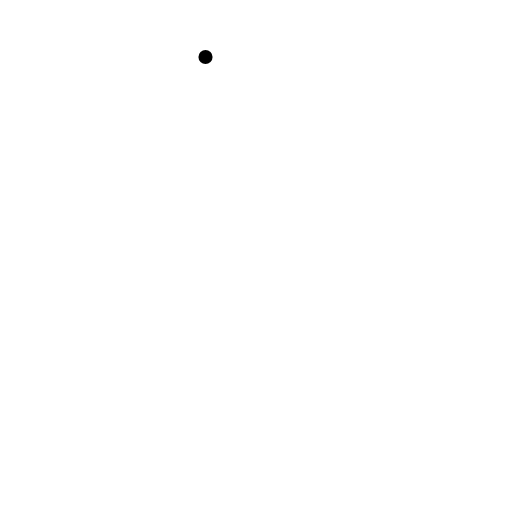
t = 0.00 s
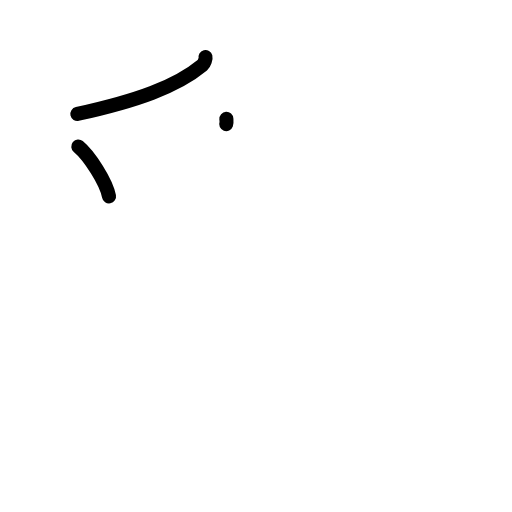
t = 2.38 s
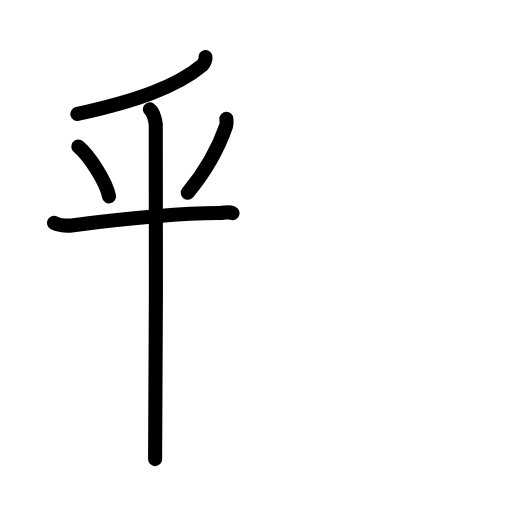
t = 4.75 s
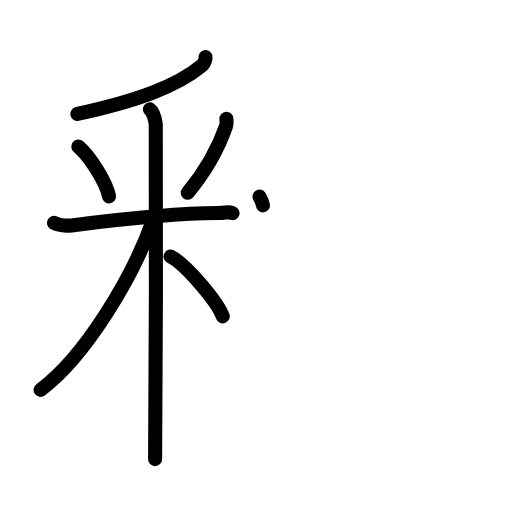
t = 7.25 s
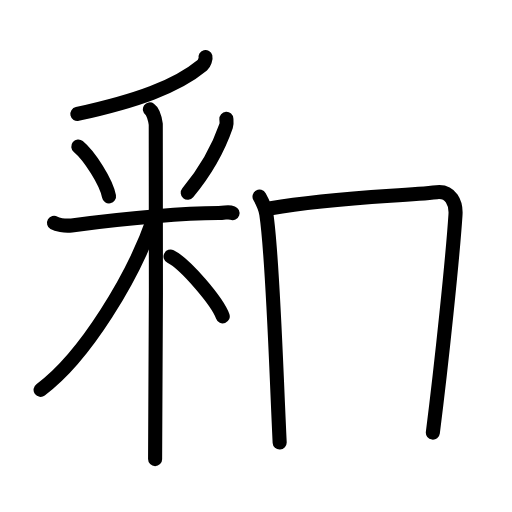
t = 8.50 s
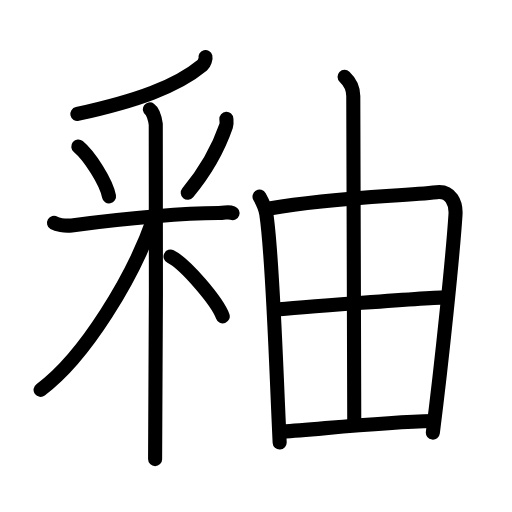
t = 12.00 s

The animated SVG that drew these frames (rendered in a browser with its animation timeline set to each time). Animation: 32 SMIL elements (animate=32); one cycle of 12.00 s.

<?xml version="1.0" encoding="UTF-8"?>
<!--
AniKanjiVG is licensed by CC-BY-SA Paul C. Sommerhoff (https://bitbucket.org/sommerhoff/anikanjivg).
AniKanjiVG uses KanjiVG which is licensed by CC-BY-SA Ulrich Apel (http://kanjivg.tagaini.net).
See also http://creativecommons.org/licenses/by-sa/3.0/
-->
<svg xmlns:kvg='http://kanjivg.tagaini.net' xmlns='http://www.w3.org/2000/svg' width='109' height='109' viewBox='0 0 109 109' style='fill:none;stroke:#000000;stroke-width:3;stroke-linecap:round;stroke-linejoin:round;' id="kvg:kanji_091c9"><g id="kvg:091c9" kvg:element="釉"><g id="kvg:091c9-g1" kvg:element="釆" kvg:position="left" kvg:radical="general"><g id="kvg:091c9-g2" kvg:element="丿" kvg:position="top"><path id="kvg:091c9-s1" kvg:type="㇒" d="M43.75,12.14c0.08,0.3-0.23,1.37-0.65,1.72C37.5,18.5,29,21.5,16.47,24.26"><animate attributeName="d" begin="0.0s" dur="0.5s" from="M43.75,12.14C43.75,12.14,43.75,12.14,43.75,12.14" to="M43.75,12.14c0.08,0.3-0.23,1.37-0.65,1.72" />
<animate attributeName="d" begin="0.5s" dur="0.5s" from="M43.75,12.14c0.08,0.3-0.23,1.37-0.65,1.72c0,0,0,0,0,0,0" to="M43.75,12.14c0.08,0.3-0.23,1.37-0.65,1.72C37.5,18.5,29,21.5,16.47,24.26" />
</path>
</g>
<g id="kvg:091c9-g3" kvg:element="米" kvg:variant="true" kvg:position="bottom"><path id="kvg:091c9-s2" kvg:type="㇔" d="M16.67,31.19c2.37,1.97,5.95,7.55,6.54,10.62"><animate attributeName="d" begin="1.0s" dur="1.0s" from="M16.67,31.19C16.67,31.19,16.67,31.19,16.67,31.19" to="M16.67,31.19c2.37,1.97,5.95,7.55,6.54,10.62" />
<animate attributeName="d" begin="0s" dur="1.0s" from="M-100,-100" to="M-100,-100" />
</path>
<path id="kvg:091c9-s3" kvg:type="㇒" d="M48.19,25.3c0.02,0.37,0.13,0.99-0.05,1.49c-1.38,4.01-3.6,8.73-8.17,14.24"><animate attributeName="d" begin="2.0s" dur="0.5s" from="M48.19,25.3C48.19,25.3,48.19,25.3,48.19,25.3" to="M48.19,25.3c0.02,0.37,0.13,0.99-0.05,1.49" />
<animate attributeName="d" begin="2.5s" dur="0.5s" from="M48.19,25.3c0.02,0.37,0.13,0.99-0.05,1.49c0,0,0,0,0,0,0" to="M48.19,25.3c0.02,0.37,0.13,0.99-0.05,1.49c-1.38,4.01-3.6,8.73-8.17,14.24" />
<animate attributeName="d" begin="0s" dur="2.0s" from="M-100,-100" to="M-100,-100" />
</path>
<path id="kvg:091c9-s4" kvg:type="㇐" d="M11.5,47.45c0.59,0.35,2.18,0.73,3.75,0.54c6.51-0.83,21.52-2.59,31.29-2.63c1.58-0.01,1.97-0.35,2.96,0"><animate attributeName="d" begin="3.0s" dur="0.3333333333333333s" from="M11.5,47.45C11.5,47.45,11.5,47.45,11.5,47.45" to="M11.5,47.45c0.59,0.35,2.18,0.73,3.75,0.54" />
<animate attributeName="d" begin="3.3333333333333335s" dur="0.3333333333333333s" from="M11.5,47.45c0.59,0.35,2.18,0.73,3.75,0.54c0,0,0,0,0,0,0" to="M11.5,47.45c0.59,0.35,2.18,0.73,3.75,0.54c6.51-0.83,21.52-2.59,31.29-2.63" />
<animate attributeName="d" begin="3.6666666666666665s" dur="0.3333333333333333s" from="M11.5,47.45c0.59,0.35,2.18,0.73,3.75,0.54c6.51-0.83,21.52-2.59,31.29-2.63c0,0,0,0,0,0,0" to="M11.5,47.45c0.59,0.35,2.18,0.73,3.75,0.54c6.51-0.83,21.52-2.59,31.29-2.63c1.58-0.01,1.97-0.35,2.96,0" />
<animate attributeName="d" begin="0s" dur="3.0s" from="M-100,-100" to="M-100,-100" />
</path>
<path id="kvg:091c9-s5" kvg:type="㇑" d="M31.91,23.29c0.7,0.49,1.12,2.2,1.25,3.17c0.14,0.98,0,65.18-0.14,71.28"><animate attributeName="d" begin="4.0s" dur="0.5s" from="M31.91,23.29C31.91,23.29,31.91,23.29,31.91,23.29" to="M31.91,23.29c0.7,0.49,1.12,2.2,1.25,3.17" />
<animate attributeName="d" begin="4.5s" dur="0.5s" from="M31.91,23.29c0.7,0.49,1.12,2.2,1.25,3.17c0,0,0,0,0,0,0" to="M31.91,23.29c0.7,0.49,1.12,2.2,1.25,3.17c0.14,0.98,0,65.18-0.14,71.28" />
<animate attributeName="d" begin="0s" dur="4.0s" from="M-100,-100" to="M-100,-100" />
</path>
<path id="kvg:091c9-s6" kvg:type="㇒" d="M32.66,46.65C28.43,58.84,18.15,75.96,8.64,82.99"><animate attributeName="d" begin="5.0s" dur="1.0s" from="M32.66,46.65C32.66,46.65,32.66,46.65,32.66,46.65" to="M32.66,46.65C28.43,58.84,18.15,75.96,8.64,82.99" />
<animate attributeName="d" begin="0s" dur="5.0s" from="M-100,-100" to="M-100,-100" />
</path>
<path id="kvg:091c9-s7" kvg:type="㇔/㇏" d="M36.31,54.61c3.08,1.53,9.92,9.5,11.11,12.75"><animate attributeName="d" begin="6.0s" dur="1.0s" from="M36.31,54.61C36.31,54.61,36.31,54.61,36.31,54.61" to="M36.31,54.61c3.08,1.53,9.92,9.5,11.11,12.75" />
<animate attributeName="d" begin="0s" dur="6.0s" from="M-100,-100" to="M-100,-100" />
</path>
</g>
</g>
<g id="kvg:091c9-g4" kvg:element="由" kvg:position="right"><g id="kvg:091c9-g5" kvg:element="田" kvg:part="1" kvg:partial="true"><path id="kvg:091c9-s8" kvg:type="㇑" d="M55.25,41.85c0.72,1.29,1.29,2.62,1.45,3.74c1.39,9.23,2.02,31.63,2.84,48.63"><animate attributeName="d" begin="7.0s" dur="0.5s" from="M55.25,41.85C55.25,41.85,55.25,41.85,55.25,41.85" to="M55.25,41.85c0.72,1.29,1.29,2.62,1.45,3.74" />
<animate attributeName="d" begin="7.5s" dur="0.5s" from="M55.25,41.85c0.72,1.29,1.29,2.62,1.45,3.74c0,0,0,0,0,0,0" to="M55.25,41.85c0.72,1.29,1.29,2.62,1.45,3.74c1.39,9.23,2.02,31.63,2.84,48.63" />
<animate attributeName="d" begin="0s" dur="7.0s" from="M-100,-100" to="M-100,-100" />
</path>
<path id="kvg:091c9-s9" kvg:type="㇕a" d="M57.68,44.34c13-2.31,27.08-2.53,35.3-3.43c3.02-0.33,4.15,2.34,3.99,4.81c-0.6,9.06-2.92,31.45-4.82,46.38"><animate attributeName="d" begin="8.0s" dur="0.3333333333333333s" from="M57.68,44.34C57.68,44.34,57.68,44.34,57.68,44.34" to="M57.68,44.34c13-2.31,27.08-2.53,35.3-3.43" />
<animate attributeName="d" begin="8.333333333333334s" dur="0.3333333333333333s" from="M57.68,44.34c13-2.31,27.08-2.53,35.3-3.43c0,0,0,0,0,0,0" to="M57.68,44.34c13-2.31,27.08-2.53,35.3-3.43c3.02-0.33,4.15,2.34,3.99,4.81" />
<animate attributeName="d" begin="8.666666666666666s" dur="0.3333333333333333s" from="M57.68,44.34c13-2.31,27.08-2.53,35.3-3.43c3.02-0.33,4.15,2.34,3.99,4.81c0,0,0,0,0,0,0" to="M57.68,44.34c13-2.31,27.08-2.53,35.3-3.43c3.02-0.33,4.15,2.34,3.99,4.81c-0.6,9.06-2.92,31.45-4.82,46.38" />
<animate attributeName="d" begin="0s" dur="8.0s" from="M-100,-100" to="M-100,-100" />
</path>
</g>
<g id="kvg:091c9-g6" kvg:element="丨"><path id="kvg:091c9-s10" kvg:type="㇑a" d="M73.36,16.36c1.16,1.09,1.85,2.66,1.85,4.1c0.04,14.16,0.21,65.88,0.21,69.58"><animate attributeName="d" begin="9.0s" dur="0.5s" from="M73.36,16.36C73.36,16.36,73.36,16.36,73.36,16.36" to="M73.36,16.36c1.16,1.09,1.85,2.66,1.85,4.1" />
<animate attributeName="d" begin="9.5s" dur="0.5s" from="M73.36,16.36c1.16,1.09,1.85,2.66,1.85,4.1c0,0,0,0,0,0,0" to="M73.36,16.36c1.16,1.09,1.85,2.66,1.85,4.1c0.04,14.16,0.21,65.88,0.21,69.58" />
<animate attributeName="d" begin="0s" dur="9.0s" from="M-100,-100" to="M-100,-100" />
</path>
</g>
<g id="kvg:091c9-g7" kvg:element="田" kvg:part="2" kvg:partial="true"><path id="kvg:091c9-s11" kvg:type="㇐a" d="M58.64,65.96c3.59-0.45,33.45-2.65,36.42-2.65"><animate attributeName="d" begin="10.0s" dur="1.0s" from="M58.64,65.96C58.64,65.96,58.64,65.96,58.64,65.96" to="M58.64,65.96c3.59-0.45,33.45-2.65,36.42-2.65" />
<animate attributeName="d" begin="0s" dur="10.0s" from="M-100,-100" to="M-100,-100" />
</path>
<path id="kvg:091c9-s12" kvg:type="㇐a" d="M60.12,91.9c9.08-0.65,21.19-2.03,32.13-2.27"><animate attributeName="d" begin="11.0s" dur="1.0s" from="M60.12,91.9C60.12,91.9,60.12,91.9,60.12,91.9" to="M60.12,91.9c9.08-0.65,21.19-2.03,32.13-2.27" />
<animate attributeName="d" begin="0s" dur="11.0s" from="M-100,-100" to="M-100,-100" />
</path>
</g>
</g>
</g>
</svg>
